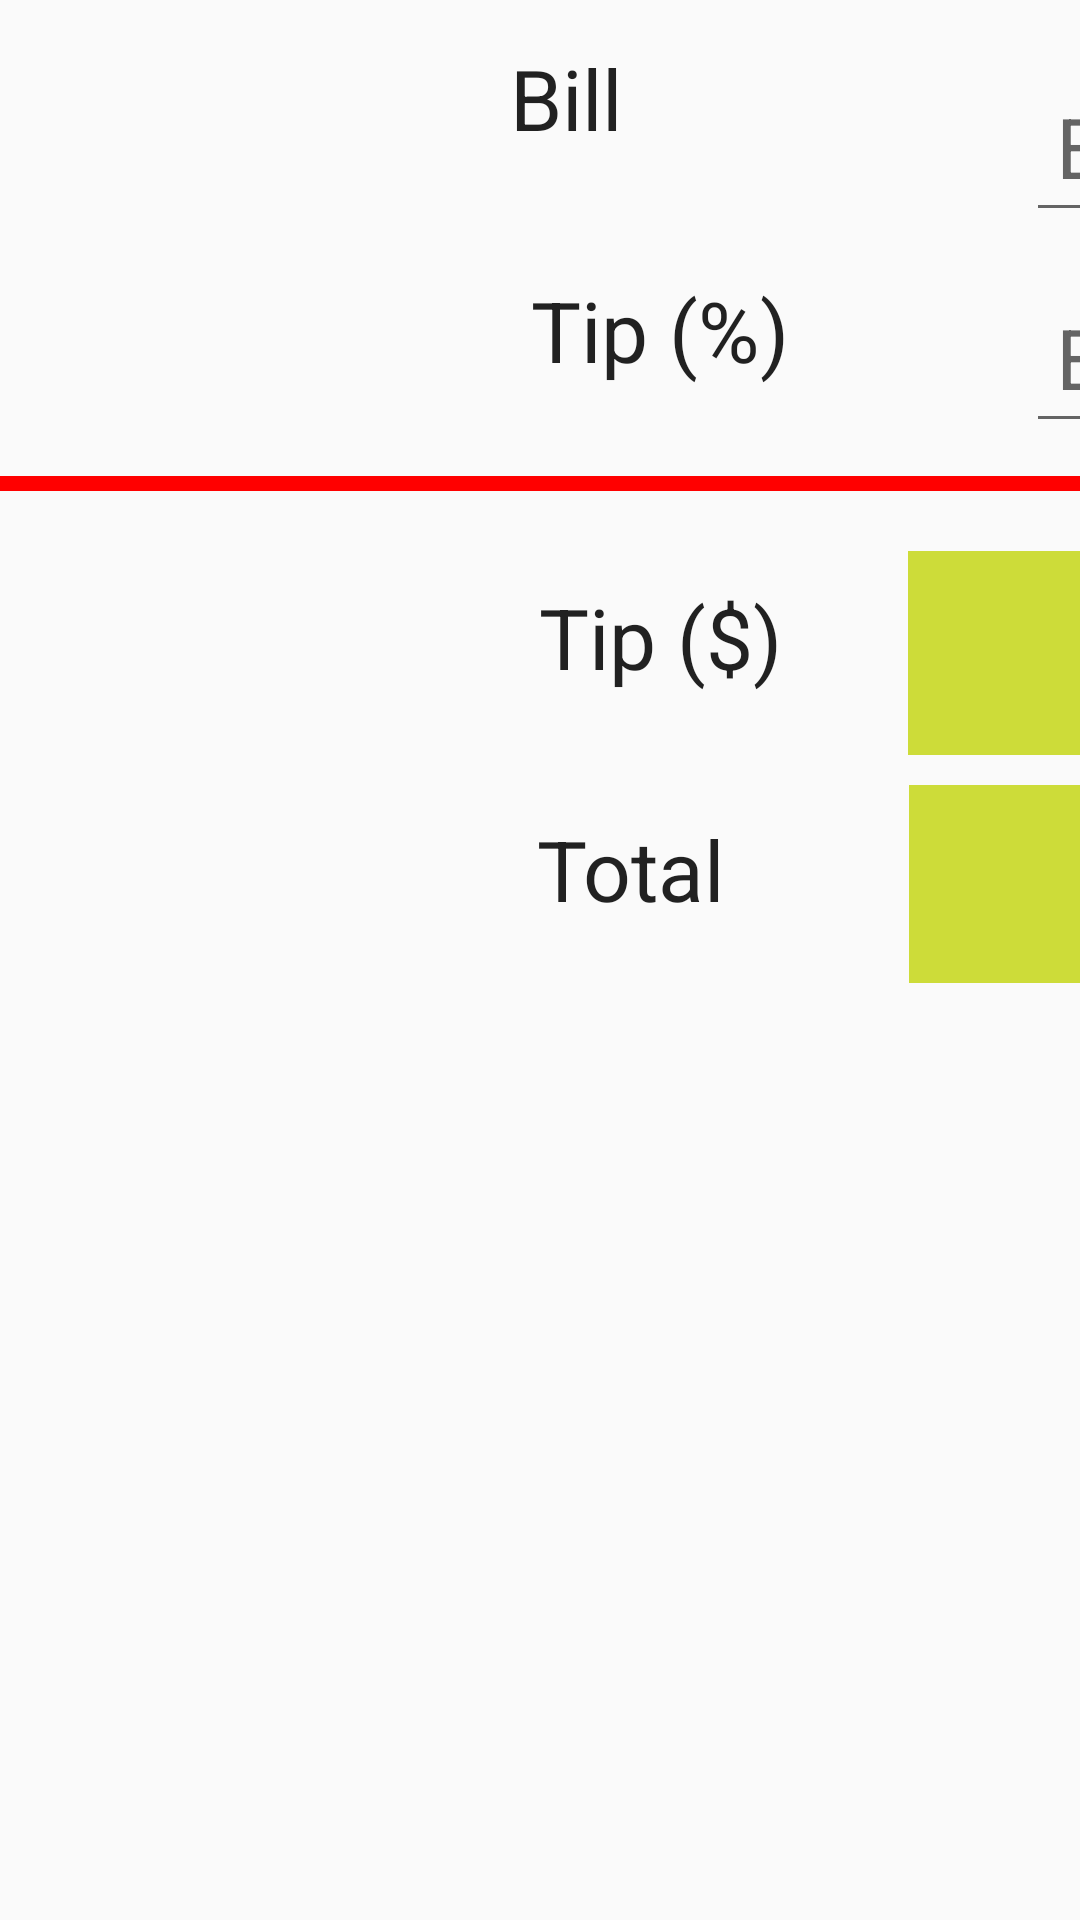

Layout XML and referenced resources for this Android screen:
<!-- AndroidManifest.xml: application theme AppTheme -->
<!-- res/layout/activity_main_landscape.xml -->
<?xml version="1.0" encoding="utf-8"?>
<androidx.constraintlayout.widget.ConstraintLayout xmlns:android="http://schemas.android.com/apk/res/android"
    xmlns:app="http://schemas.android.com/apk/res-auto"
    xmlns:tools="http://schemas.android.com/tools"
    android:id="@+id/constraintLayout"
    android:layout_width="match_parent"
    android:layout_height="match_parent"
    tools:context="com.wadlow.tipcalculator.MainActivity"
    tools:ignore="MissingClass">

    <TextView
        android:id="@+id/label_bill"
        style="@style/LabelStyle"
        android:layout_marginStart="160dp"
        android:layout_marginTop="4dp"
        android:minWidth="120dp"
        android:text="@string/label_bill"
        app:layout_constraintStart_toStartOf="parent"
        app:layout_constraintTop_toTopOf="parent"
        tools:layout_conversion_wrapHeight="152"
        tools:layout_conversion_wrapWidth="315" />

    <EditText
        android:id="@+id/amount_bill"
        style="@style/InputStyle"
        android:layout_marginStart="62dp"
        android:layout_marginLeft="62dp"
        android:layout_marginTop="20dp"
        android:hint="@string/amount_bill_hint"
        android:inputType="numberDecimal"
        app:layout_constraintStart_toEndOf="@+id/label_bill"
        app:layout_constraintTop_toTopOf="parent"
        tools:layout_conversion_wrapHeight="152"
        tools:layout_conversion_wrapWidth="337"
        tools:ignore="Autofill,RtlHardcoded" />

    <TextView
        android:id="@+id/label_tip_percent"
        style="@style/LabelStyle"
        android:layout_marginTop="20dp"
        android:text="@string/label_tip_percent"
        app:layout_constraintLeft_toLeftOf="@+id/label_bill"
        app:layout_constraintRight_toRightOf="@+id/label_bill"
        app:layout_constraintTop_toBottomOf="@+id/label_bill"
        tools:layout_conversion_wrapHeight="152"
        tools:layout_conversion_wrapWidth="279" />

    <EditText
        android:id="@+id/amount_tip_percent"
        style="@style/InputStyle"
        android:layout_marginStart="69dp"
        android:layout_marginLeft="69dp"
        android:layout_marginTop="13dp"
        android:hint="@string/amount_tip_percent_hint"
        android:inputType="number"
        app:layout_constraintStart_toEndOf="@+id/label_tip_percent"
        app:layout_constraintTop_toBottomOf="@+id/amount_bill"
        tools:layout_conversion_wrapHeight="152"
        tools:layout_conversion_wrapWidth="398"
        tools:ignore="Autofill" />

    <View
        android:id="@+id/red_line"
        android:layout_width="match_parent"
        android:layout_height="5dip"
        android:layout_marginTop="20dp"
        android:background="#FF00"
        app:layout_constraintLeft_toLeftOf="@id/label_bill"
        app:layout_constraintRight_toRightOf="@id/amount_bill"
        app:layout_constraintTop_toBottomOf="@+id/label_tip_percent"
        tools:layout_conversion_wrapHeight="13"
        tools:layout_conversion_wrapWidth="1080" />

    <TextView
        android:id="@+id/label_tip"
        style="@style/LabelStyle"
        android:layout_marginTop="20dp"
        android:text="@string/label_tip"
        app:layout_constraintLeft_toLeftOf="@+id/label_bill"
        app:layout_constraintRight_toRightOf="@+id/label_bill"
        app:layout_constraintTop_toBottomOf="@id/red_line"
        tools:layout_conversion_wrapHeight="152"
        tools:layout_conversion_wrapWidth="267" />

    <TextView
        android:id="@+id/amount_tip"
        style="@style/OutputStyle"
        android:layout_width="220dp"
        android:layout_height="68dp"
        android:layout_marginStart="32dp"
        android:layout_marginTop="20dp"
        android:background="#CDDC39"
        app:layout_constraintStart_toEndOf="@+id/label_tip"
        app:layout_constraintTop_toBottomOf="@+id/red_line"
        tools:layout_conversion_wrapHeight="152"
        tools:layout_conversion_wrapWidth="52" />

    <TextView
        android:id="@+id/label_total"
        style="@style/LabelStyle"
        android:layout_width="94dp"
        android:layout_height="58dp"
        android:layout_marginTop="20dp"
        android:text="@string/label_total"
        app:layout_constraintHorizontal_bias="0.346"
        app:layout_constraintLeft_toLeftOf="@+id/label_bill"
        app:layout_constraintRight_toRightOf="@+id/label_bill"
        app:layout_constraintTop_toBottomOf="@id/label_tip"
        tools:layout_conversion_wrapHeight="152"
        tools:layout_conversion_wrapWidth="222" />

    <TextView
        android:id="@+id/amount_total"
        style="@style/OutputStyle"
        android:layout_width="220dp"
        android:layout_height="66dp"
        android:layout_marginStart="40dp"
        android:layout_marginTop="10dp"
        android:background="#CDDC39"
        app:layout_constraintStart_toEndOf="@+id/label_total"
        app:layout_constraintTop_toBottomOf="@+id/amount_tip"
        tools:layout_conversion_wrapHeight="152"
        tools:layout_conversion_wrapWidth="52" />

</androidx.constraintlayout.widget.ConstraintLayout>
<!-- resources referenced by this layout -->
<resources>
  <string name="amount_bill_hint">Enter bill</string>
  <string name="amount_tip_percent_hint">Enter tip %</string>
  <string name="label_bill">Bill</string>
  <string name="label_tip">Tip ($)</string>
  <string name="label_tip_percent">Tip (%)</string>
  <string name="label_total">Total</string>
  <style name="InputStyle" parent="CenteredTextStyle">
          <item name="android:textColor">@color/darkBlue</item>
      </style>
  <style name="LabelStyle" parent="TextStyle">
          <item name="background">@color/lightGray</item>
      </style>
  <style name="OutputStyle" parent="CenteredTextStyle">
          <item name="background">@color/lightGreen</item>
      </style>
  <style name="AppTheme" parent="Theme.AppCompat.Light.DarkActionBar">
          
          <item name="colorPrimary">@color/colorPrimary</item>
          <item name="colorPrimaryDark">@color/colorPrimaryDark</item>
          <item name="colorAccent">@color/colorAccent</item>
      </style>
  <style name="CenteredTextStyle" parent="TextStyle">
          <item name="android:gravity">center</item>
      </style>
  <color name="darkBlue">#000000</color>
  <style name="TextStyle" parent="@android:style/TextAppearance">
          <item name="android:layout_width">wrap_content</item>
          <item name="android:layout_height">wrap_content</item>
          <item name="android:textSize">28sp</item>
          <item name="android:padding">10dp</item>
      </style>
  <color name="lightGray">#DDDDDDDD</color>
  <color name="lightGreen">#40F0</color>
  <color name="colorPrimary">#3F51B5</color>
  <color name="colorPrimaryDark">#303F9F</color>
  <color name="colorAccent">#000000</color>
</resources>
